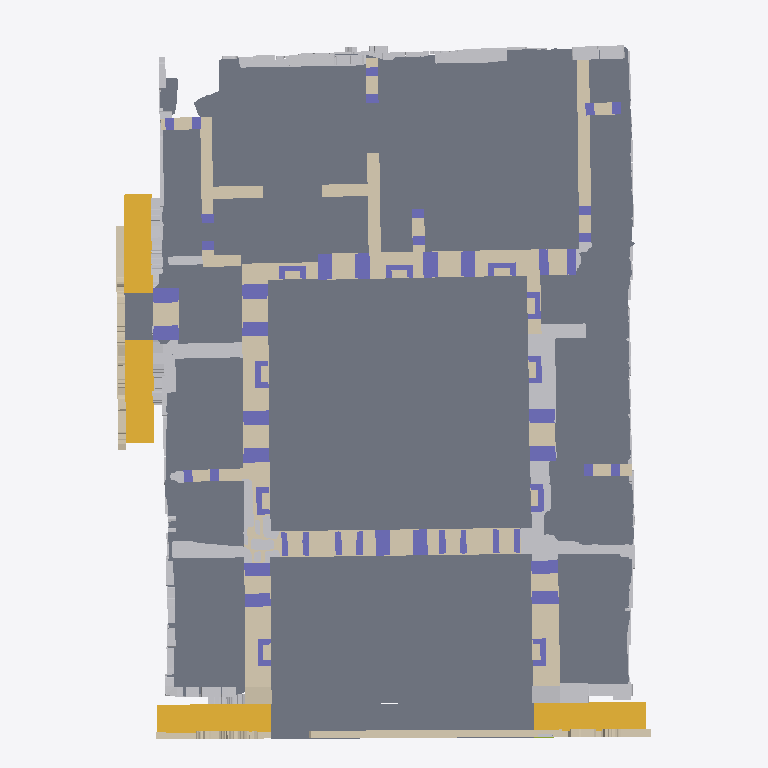
Plan cut of the same IFC building model at storey '1. Piano' (level 2.47 m, cut at 3.87 m), seen from above with north up, elements coloured by IFC class (only those large enough to see are counted): 90 other elements (light grey), 77 walls (beige), 36 columns (violet), 29 slabs (grey), 4 stairs (yellow). Cut surfaces are drawn darker.
Extent 32.3 m × 42.8 m × 10.5 m (x, y, z). Storeys (3): Ground Floor at 0.00 m; 1. Piano at 2.47 m; 2. Piano at 8.72 m. Elements (733): 384 IfcBuildingElementProxy, 147 IfcWall, 91 IfcBeam, 71 IfcColumn, 32 IfcSlab, 6 IfcStair, 2 IfcMember.

HEADER;
FILE_DESCRIPTION(('ViewDefinition [CoordinationView_V2.0, SurfaceGeometryAddOnView]','Option [Elements to export: Visible elements (on all stories)]','Option [Partial Structure Display: Entire Model]','Option [IFC Domain: All]','Option [Structural Function: All Elements]','Option [Convert Grid elements: On]','Option [Convert 2D symbols of Doors and Windows: Off]','[20 more]'),'2;1');
FILE_NAME('J:\\HBIM\\tacharav1.2 senza ghost.ifc','2025-09-01T11:29:17',('Architect'),('Building Designer Office'),'DDS_IFC v3.0','IFC file generated by Graphisoft Archicad 28.0.0','The authorising person');
FILE_SCHEMA(('IFC2X3'));
ENDSEC;
DATA;
#1=IFCPROJECT('344O7vICcwH8qAEnwJDjSU',#2,'Progetto',$,$,$,$,(#3),#4);
#25=IFCSITE('20FpTZCqJy2vhVJYtjuIce',#2,'Sito',$,$,#1693,#1694,$,.ELEMENT.,(29,56,5,1000000),(52,53,27,600000),0.0,$,$);
#4306=IFCBUILDING('00tMo7QcxqWdIGvc4sMN2A',#2,'Edificio',$,$,#4304,$,$,.ELEMENT.,$,$,$);
#32624=IFCBUILDINGSTOREY('1oZ0wPs_PE8ANCPg3bIs4j',#2,'Ground Floor',$,$,#7088,$,$,.ELEMENT.,0.0);
#32625=IFCBUILDINGSTOREY('2F0V3QPDDFMRTpJqxqPeZR',#2,'1. Piano',$,$,#7089,$,$,.ELEMENT.,2470.0);
#32626=IFCBUILDINGSTOREY('3y21AUC9X4yAqzLGUny16E',#2,'2. Piano',$,$,#7090,$,$,.ELEMENT.,8720.0);
#5542=IFCSLAB('1dOowsFbjDHxrao1D514fR',#2,'SLA - 016',$,$,#22951,#2885,'67632EB6-3E5B-4D47-BD64-C81345044A5B',.NOTDEFINED.);
#5738=IFCSLAB('2qgytiTcH0ZeYZW9B50v2b',#2,'SLA - 001',$,$,#24757,#3074,'B4ABCDEC-7664-408E-88A3-8092C50390A5',.NOTDEFINED.);
#5727=IFCSLAB('2pFS41DWP22w1OPV8vY8GG',#2,'SLA - 016',$,$,#24666,#3064,'B33DC101-3606-420B-A058-65F239888410',.NOTDEFINED.);
#5267=IFCBUILDINGELEMENTPROXY('04QJ6MY3j3RvhGPo$n4Ojr',#2,'MORPH-387',$,$,#20707,#2611,'04693196-883B-436F-9AD0-672FF1118B75',$);
#4421=IFCWALL('0Szf280PPC19J1LE7QCaPn',#2,'SW - 003',$,$,#9075,#1801,'1CF69088-0196-4C04-94C1-54E1DA324671');
#32658=IFCSTAIR('2$A45VJlX2NQw$1LPdwUwx',#2,'Step - Staircase South',$,'Step',#32768,$,'BF28415F-4EF8-425D-AEBF-055667E9EEBB',.NOTDEFINED.);
#32659=IFCSTAIR('3LZGaE7QP4BBFq3tWvqBGD',#2,'Step - Staircase South',$,'Step',#32769,$,'D58D090E-1DA6-442C-B3F4-0F7839D0B40D',.NOTDEFINED.);
#32655=IFCSTAIR('0GXiC9weH6YPj44GeKoUHb',#2,'Step - Staircase West',$,'Step',#32765,$,'1086C309-EA84-4689-9B44-110A14C9E465',.NOTDEFINED.);
#32656=IFCSTAIR('23XxepnEb0vvYglIZqGIDM',#2,'Step - Staircase West',$,'Step',#32766,$,'8387BA33-C4E9-40E7-98AA-BD28F4412356',.NOTDEFINED.);
#5531=IFCWALL('1VTGg7kmXEoQN1ei2FsdOp',#2,'SW - 007',$,$,#22851,#2871,'5F750A87-BB08-4EC9-A5C1-A2C08FDA7633');
#5347=IFCWALL('0XH17JBeb3hRRDeDdmto_L',#2,'SW - 007',$,$,#21280,#2688,'214411D3-2E89-43AD-B6CD-A0D9F0DF2F95');
#5656=IFCWALL('2Q94El0MP2VOJ6GA9pZRp4',#2,'SW - 007',$,$,#24131,#2995,'9A2443AF-0166-427D-84C6-40A2738DBCC4');
#4805=IFCWALL('2DPzCsNjzC0f8sNdh_DFSy',#2,'SW - 003',$,$,#15059,#2166,'8D67D336-5EDF-4C02-9236-5E7AFE34F73C');
#5822=IFCWALL('3IaFcIRHHFh87KtPI2L9_h',#2,'SW - 007',$,$,#25414,#3158,'D290F992-6D14-4FAC-81D4-DD9482549FAB');
#5559=IFCSLAB('1jnN6EN3XFmApj2Mwbk2p8',#2,'SLA - 001',$,$,#23406,#2897,'6DC5718E-5C38-4FC0-ACED-096EA5B82CC8',.NOTDEFINED.);
#4774=IFCBUILDINGELEMENTPROXY('25JMfp1V16uugCRl3tc32J',#2,'MORPH-182',$,$,#14193,#2134,'854D6A73-05F0-46E3-8A8C-6EF0F7983093',$);
#5942=IFCWALL('3sTsm_KFX9qfOBn3zO61te',#2,'SW - 007',$,$,#26559,#3278,'F6776C3E-50F8-49D2-960B-C43F58181DE8');
#5302=IFCSLAB('0LHRy$VSv0EPHCj9NHfgfz',#2,'SLA - 001',$,$,#20872,#2642,'1545BF3F-7DCE-4039-944C-B495D1A6AA7D',.NOTDEFINED.);
#5939=IFCWALL('3nVKbP4oj7wPQtrputFunz',#2,'SW - 007',$,$,#26550,#3272,'F17D4959-132B-47E9-96B7-D73E373F8C7D');
#5424=IFCWALL('0vdEbTHmn1UfP$lxVwunF$',#2,'SW - 007',$,$,#21964,#2763,'399CE95D-470C-417A-967F-BFB7FAE313FF');
#5735=IFCWALL('2neZtwPZDF2eQ0OhLOTsKR',#2,'SW - 007',$,$,#24750,#3072,'B1A23DFA-6633-4F0A-8680-62B55877651B');
#5562=IFCWALL('1lpHEV$kjAnAkwB8g0tCUJ',#2,'SW - 007',$,$,#23407,#2901,'6FCD139F-FEEB-4AC4-ABBA-2C8A80DCC793');
#5364=IFCWALL('0dee5wLJf8ffl2Z5Tiw9Ch',#2,'SW - 007',$,$,#21364,#2700,'27A2817A-553A-48A6-9BC2-8C576CE8932B');
#5312=IFCSLAB('0NRIXKVLT5mfKia6YIAT1l',#2,'SLA - 008',$,$,#20962,#2648,'176D2854-7D57-45C2-952C-90689229D06F',.NOTDEFINED.);
#5458=IFCSLAB('1Bw2F93TD6yOJm4_IV8Bpy',#2,'SLA - 009',$,$,#22219,#2799,'4BE823C9-0DD3-46F1-84F0-13E49F20BCFC',.NOTDEFINED.);
#5875=IFCBUILDINGELEMENTPROXY('3XbwMTQsLDWf6HlD1rCxGk',#2,'MORPH-378',$,$,#25947,#3210,'E197A59D-6B65-4D82-9191-BCD07533B42E',$);
#5390=IFCWALL('0nngLeQGf3SeLLa3yzJard',#2,'SW - 007',$,$,#21603,#2730,'31C6A568-690A-4372-8555-903F3D4E4D67');
#5436=IFCBUILDINGELEMENTPROXY('0yiOHi8x92zALONtbKa4js',#2,'MORPH-379',$,$,#22059,#2777,'3CB1846C-23B2-42F4-A558-5F7954904B76',$);
#5387=IFCSLAB('0m4O7WyxbDwvDBTtBw9y6v',#2,'SLA - 018',$,$,#21594,#2727,'301181E0-F3B9-4DEB-934B-7772FA27C1B9',.NOTDEFINED.);
#5452=IFCSLAB('1842Gue114jBJQap3OwgrN',#2,'SLA - 006',$,$,#22183,#2793,'48102438-A010-44B4-B4DA-9330D8EAAD57',.NOTDEFINED.);
#5891=IFCSLAB('3Xinp_FLL0mx8$nx6Yy2d3',#2,'SLA - 019',$,$,#26136,#3216,'E1B31CFE-3D55-40C3-B23F-C7B1A2F029C3',.NOTDEFINED.);
#5326=IFCSLAB('0PmL6yuL14pRNK1S320LPl',#2,'SLA - 015',$,$,#21048,#2667,'19C151BC-E150-44CD-B5D4-05C0C201566F',.NOTDEFINED.);
#5713=IFCSLAB('2kjSaJJ_TDyhFWV5Gcf11z',#2,'SLA - 017',$,$,#24559,#3050,'AEB5C913-4FE7-4DF2-B3E0-7C5426A4107D',.NOTDEFINED.);
#5466=IFCSLAB('1CD8Yhi4z9zQ1lEsmR4aMt',#2,'SLA - 003',$,$,#22282,#2805,'4C3488AB-B04F-49F5-A06F-3B6C1B1245B7',.NOTDEFINED.);
#5927=IFCSLAB('3e67DregD52BMkbuNmyN3s',#2,'SLA - 005',$,$,#26493,#3262,'E8187375-A2A3-4508-B5AE-9785F0F170F6',.NOTDEFINED.);
#5745=IFCSLAB('2v4oAgv0PDTfH$9lZZ9mSw',#2,'SLA - 014',$,$,#24801,#3082,'B91322AA-E406-4D76-947F-26F8E327073A',.NOTDEFINED.);
#5966=IFCSLAB('3wxMOImyXDxRqWLGC0y3l3',#2,'SLA - 011',$,$,#26764,#3301,'FAED6612-C3C8-4DED-BD20-550300F03BC3',.NOTDEFINED.);
#46304=IFCCOLUMN('0KXKOWiQD39h38AQ33vHgk',#2,'Doorjamb - Door P12',$,'Doorjamb',#32781,$,'14854620-B1A3-4326-B0C8-29A0C3E51AAE');
#46334=IFCCOLUMN('25ctOXX2vDe9t$bXm9Odqn',#2,'Doorjamb - Door P4',$,'Doorjamb',#32811,$,'859B7621-842E-4DA0-9DFF-961C09627D31');
#46332=IFCCOLUMN('23WpRhEkXBkOWE3eVrS7U8',#2,'Doorjamb - Door P1',$,'Doorjamb',#32809,$,'838336EB-3AE8-4BB9-880E-0E87F5707788');
#46313=IFCCOLUMN('0pCiS4nUT9xPvvI8xEjkdi',#2,'Doorjamb - Door P2',$,'Doorjamb',#32790,$,'3332C704-C5E7-49ED-9E79-488ECEB6E9EC');
#46325=IFCCOLUMN('1U7VSUvv5CUB3xK_dC3Ulb',#2,'Doorjamb - Door P6',$,'Doorjamb',#32802,$,'5E1DF71E-E791-4C78-B0FB-53E9CC0DEBE5');
#46337=IFCCOLUMN('28bUwV09TEPxTsAjz_1GHW',#2,'Doorjamb - Door P5',$,'Doorjamb',#32814,$,'8895EE9F-0097-4E67-B776-2ADF7E050460');
#46314=IFCCOLUMN('0pwei7nOTDzQInUjiZMnT7',#2,'Doorjamb - Door P3',$,'Doorjamb',#32791,$,'33EA8B07-C587-4DF5-A4B1-7ADB235B1747');
#5697=IFCSLAB('2iAmPcPwj5OB_DDSsVkh4I',#2,'SLA - 002',$,$,#24500,#3036,'AC2B0666-67AB-4560-BF8D-35CD9FBAB112',.NOTDEFINED.);
#46369=IFCCOLUMN('3us$eTp6HElAGO1yJK9QMR',#2,'Doorjamb - Door P7',$,'Doorjamb',#32842,$,'F8DBFA1D-CC64-4EBC-A418-07C4D425A59B');
#46326=IFCCOLUMN('1WLZIe2UH5xAO4y6LnI4vW',#2,'Doorjamb - Door P8',$,'Doorjamb',#32803,$,'605634A8-09E4-45EC-A604-F06571484E60');
#5933=IFCSLAB('3kkFBEyBH9oAyvqIBoQISO',#2,'SLA - 004',$,$,#26501,#3267,'EEB8F2CE-F0B4-49C8-AF39-D122F2692718',.NOTDEFINED.);
#5838=IFCWALL('3IcB3BUHTAtevc4VsecnC6',#2,'',$,'',#25562,#3174,'D298B0CB-7917-4ADE-8E66-11FDA89B1306');
#5964=IFCSLAB('3wWSX5VTv7Txqqipd$4D1Y',#2,'SLA - 016',$,$,#26761,#3297,'FA81C845-7DDE-4777-BD34-B339FF10D062',.NOTDEFINED.);
#5846=IFCWALL('3P$bR$QYTFK9$0paueRdJD',#2,'SW - 007',$,$,#25678,#3182,'D9FE56FF-6A27-4F50-9FC0-CE4E286E74CD');
#5365=IFCSLAB('0dhCmy3AP4YfHEifpBFXXg',#2,'SLA - 007',$,$,#21369,#2703,'27ACCC3C-0CA6-448A-944E-B29CCB3E186A',.NOTDEFINED.);
#5765=IFCSLAB('34aZcBZTP3bPdtf0oFi$CP',#2,'SLA - 010',$,$,#24974,#3103,'C492398B-8DD6-4395-99F7-A40C8FB3F319',.NOTDEFINED.);
#4721=IFCBUILDINGELEMENTPROXY('1vnRJ4aCz8jRTiT1ogI1vt',#2,'MORPH-264',$,$,#13149,#2085,'79C5B4C4-90CF-48B5-B76C-741CAA481E77',$);
#5624=IFCWALL('26Xr_25HP27OmGgrCDxNXw',#2,'',$,'',#23874,#2966,'86875F82-1516-421D-8C10-AB530DED787A');
#5278=IFCWALL('08ivS$gVj8hR9GGxbuX_bX',#2,'SW - 007',$,$,#20776,#2617,'08B3973F-A9FB-48AD-B250-43B97887E961');
#5376=IFCWALL('0hcZyO48b4Mh7Wtda5VNP0',#2,'SW - 007',$,$,#21497,#2715,'2B9A3F18-1089-445A-B1E0-DE79057D7640');
#5815=IFCWALL('3Dx2lit0P2cwWTsuY6XT29',#2,'SW - 007',$,$,#25378,#3150,'CDEC2BEC-DC06-429B-A81D-DB888685D089');
#5855=IFCWALL('3RUqiBWqj79AUdokNgPDmT',#2,'SW - 007',$,$,#25752,#3194,'DB7B4B0B-834B-4724-A7A7-CAE5EA64DC1D');
#5905=IFCWALL('3Zi3xCibLFD8LVhCDawxCB',#2,'SW - 007',$,$,#26280,#3227,'E3B03ECC-B255-4F34-855F-ACC364EBB30B');
#5537=IFCWALL('1Y1DWrk4XBTReSRKIwfTmZ',#2,'SW - 007',$,$,#22916,#2877,'6204D835-B848-4B75-BA1C-6D44BAA5DC23');
#5733=IFCWALL('2p_HUZBbD2UOE9EpWEiAxP',#2,'SW - 007',$,$,#24740,#3070,'B3F917A3-2E53-4279-8389-3B380EB0AED9');
#5837=IFCSLAB('3O4tAZRvzCwPDwnaALrYJ4',#2,'SLA - 016',$,$,#25556,#3173,'D81372A3-6F9F-4CE9-937A-C64295D624C4',.NOTDEFINED.);
#5789=IFCSLAB('36xNEKI6z56OcZc8FVXlCg',#2,'SLA - 014',$,$,#25144,#3125,'C6ED7394-486F-4519-89A3-9883DF86F32A',.NOTDEFINED.);
#5608=IFCWALL('20w29GLe19vOPNCoJr3hlg',#2,'SW - 007',$,$,#23763,#2947,'80E82250-5680-49E5-8657-3324F50EBBEA');
#5439=IFCWALL('0_Y3rD8wrE4vYYl9PRYWD9',#2,'SW - 007',$,$,#22068,#2781,'3E883D4D-23AD-4E13-98A2-BC965B8A0349');
#5473=IFCBUILDINGELEMENTPROXY('1FGqPnLsvCkeUveD7gbkHj',#2,'Antae - Antae AE',$,'Antae',#22362,#2815,'4F434671-576E-4CBA-87B9-A0D1EA96E46D',$);
#46365=IFCCOLUMN('3VX5h4bdn6sv2c9cG$vuDV',#2,'Doorjamb - Door P11',$,'Doorjamb',#32838,$,'DF845AC4-967C-46DB-90A6-26643FE7835F');
#5018=IFCBUILDINGELEMENTPROXY('35YQWFrUz00gK1OWNrn01V',#2,'MORPH-256',$,$,#17246,#2371,'C589A80F-D5EF-4002-A501-6205F5C4005F',$);
#5869=IFCWALL('3WKFWocGH5WvjmISZsHG5U',#2,'Antae - Antae AW',$,'Antae',#25904,#3204,'E050F832-9904-4583-9B70-49C8F645015E');
#5949=IFCSLAB('3uBsAN16f4B8URxn2uAzwQ',#2,'SLA - 012',$,$,#26605,#3285,'F82F6297-046A-442C-879B-EF10B82BDE9A',.NOTDEFINED.);
#5655=IFCBUILDINGELEMENTPROXY('2LGmtHSOn7Q8Piytm8asaP',#2,'MORPH-389',$,$,#24128,#2992,'95430DD1-718C-4768-866C-F37C08936919',$);
#5807=IFCSLAB('3Bki934BD55eLEcGlu3vgd',#2,'SLA - 016',$,$,#25322,#3143,'CBBAC243-10B3-4516-854E-990BF80F9AA7',.NOTDEFINED.);
#4436=IFCBUILDINGELEMENTPROXY('0UGuGdsLb1of4tXqP_KYBL',#2,'MORPH-272',$,$,#9530,#1816,'1E438427-D959-41CA-9137-87467E5222D5',$);
#5420=IFCWALL('0vS0JApRLFLxpJlJ5EUjcl',#2,'SW - 007',$,$,#21949,#2760,'397004CA-CDB5-4F57-BCD3-BD314E7AD9AF');
#5898=IFCBUILDINGELEMENTPROXY('3aXQorRuL2Ve6OEOfjopQk',#2,'MORPH-377',$,$,#26197,#3234,'E485ACB5-6F85-427E-8198-398A6DCB36AE',$);
#5832=IFCSLAB('3Mmof7MoHCSOWP98yZiGr_',#2,'SLA - 013',$,$,#25540,#3167,'D6C32A47-5B24-4C71-8819-248F23B10D7E',.NOTDEFINED.);
#5911=IFCBUILDINGELEMENTPROXY('3eEgqs9TfCA8uWvttveDAT',#2,'MORPH-380',$,$,#26322,#3245,'E83AAD36-25DA-4C28-8E20-E77DF9A0D29D',$);
#5693=IFCWALL('2gda4TOqT5lwxhpv4sOumV',#2,'SW - 007',$,$,#24467,#3029,'AA9E411D-6347-45BF-AEEB-CF9136638C1F');
#4845=IFCBUILDINGELEMENTPROXY('2P9twn21X1IPK4C0lQayyL',#2,'MORPH-249',$,$,#15350,#2204,'99277EB1-0818-4149-9504-300BDA93CF15',$);
#5716=IFCWALL('2jrHo6UtPDsv5gBjg5qDQ$',#2,'SW - 007',$,$,#24586,#3051,'ADD51C86-7B76-4DDB-916A-2EDA85D0D6BF');
#4665=IFCBUILDINGELEMENTPROXY('1cbJeGgzv2c8xacrVn5Yxg',#2,'MORPH-260',$,$,#12750,#2030,'66953A10-ABDE-4298-8EE4-9B57F1162EEA',$);
#5681=IFCBUILDINGELEMENTPROXY('2cITlFJrvAnfy0vsFchSBr',#2,'MORPH-252',$,$,#24354,#3019,'A649DBCF-4F5E-4AC6-9F00-E763E6ADC2F5',$);
#4810=IFCBUILDINGELEMENTPROXY('2D_uKaj0P8wh4a3aQPrMMm',#2,'MORPH-259',$,$,#15073,#2172,'8DFB8524-B406-48EA-B124-0E4699D565B0',$);
#5500=IFCWALL('1LxJY1EkH9xP0FqhymzrJ5',#2,'SW - 007',$,$,#22552,#2839,'55ED3881-3AE4-49ED-900F-D2BF30F754C5');
#5263=IFCWALL('05jON0aAzBxx7eAES9coXu',#2,'SW - 007',$,$,#20686,#2608,'05B585C0-90AF-4BEF-B1E8-28E7099B2878');
#5295=IFCBUILDINGELEMENTPROXY('0IUyLdt7n5tf91gDF_yASY',#2,'MORPH-377',$,$,#20852,#2635,'127BC567-DC7C-45DE-9241-A8D3FEF0A722',$);
#5517=IFCWALL('1RhPB7MSTBP8af$OgFX2Do',#2,'SW - 007',$,$,#22691,#2858,'5BAD92C7-59C7-4B64-8929-FD8A8F842372');
#5866=IFCSLAB('3V_ryNn$v6rgls1I4zzxeP',#2,'SLA - 017',$,$,#25851,#3201,'DFFB5F17-C7FE-46D6-ABF6-05213DF7BA19',.NOTDEFINED.);
#5954=IFCSLAB('3uMJYIgg58PvGSLWXZ9SyR',#2,'SLA - 015',$,$,#26647,#3287,'F8593892-AAA1-4867-941C-56086325CF1B',.NOTDEFINED.);
#5663=IFCWALL('2RwV3G85D7VOPxXDacbjLE',#2,'SW - 007',$,$,#24199,#3003,'9BE9F0D0-2053-477D-867B-84D92696D54E');
#4608=IFCBUILDINGELEMENTPROXY('1H$YLYflr1l9PLLwRoxYSr',#2,'MORPH-015',$,$,#12279,#1976,'51FE2562-A6FD-41BC-9655-57A6F2EE2735',$);
#5202=IFCBUILDINGELEMENTPROXY('3uqLIxx5519ewsY79Tzt1J',#2,'MORPH-249',$,$,#20115,#2554,'F8D154BB-EC51-4126-8EB6-88725DF77053',$);
#6723=IFCBUILDINGELEMENTPROXY('0xdv8tKtr58RySCeKHg_IK',#2,'MORPH-354',$,$,#30557,#4050,'3B9F9237-537D-4521-BF1C-328511ABE494',$);
#46370=IFCCOLUMN('3v7litocnFFeUjLeUv0386',#2,'Window_jamb - Niche N6',$,'Window_jamb',#32843,$,'F91EFB37-CA6C-4F3E-87AD-5687B9003206');
#4623=IFCBUILDINGELEMENTPROXY('1K4vNANQH58v1A5$biNV$i',#2,'MORPH-159',$,$,#12471,#1991,'541395CA-5DA4-4523-904A-17F96C5DFFEC',$);
#5543=IFCSLAB('1aOQ3_LYX4kPOqt$jjrS3K',#2,'SLA - 017',$,$,#22956,#2886,'6461A0FE-5628-44B9-9634-DFFB6DD5C0D4',.NOTDEFINED.);
#46305=IFCCOLUMN('0Mjk$4roT6qf4dcD_31Fu$',#2,'Window_jamb - Niche N8',$,'Window_jamb',#32782,$,'16B6EFC4-D727-46D2-9127-98DF8304FE3F');
#46339=IFCCOLUMN('2CpUJp5Hv3ih6MgCqjFZAv',#2,'Window_jamb - Niche N10',$,'Window_jamb',#32816,$,'8CCDE4F3-151E-43B2-B196-A8CD2D3E32B9');
#46358=IFCCOLUMN('3RGW8R1j15bg_IsUD$EteR',#2,'Window_jamb - Niche N7',$,'Window_jamb',#32835,$,'DB42021B-06D0-4596-AF92-D9E37F3B7A1B');
#5485=IFCWALL('1IVLrboMHCtha3H_W6DGrv',#2,'Window_plinth_block - Window F1',$,'Window_plinth_block',#22415,#2825,'527D5D65-C964-4CDE-B903-47E806350D79');
#5383=IFCBUILDINGELEMENTPROXY('0kV2q87XjCxxrObSi$pRqG',#2,'MORPH-385',$,$,#21567,#2721,'2E7C2D08-1E1B-4CEF-BD58-95CB3FCDBD10',$);
#5779=IFCWALL('363dRsyYzCQgV715_ybpSW',#2,'Window_plinth_block - Window F4',$,'Window_plinth_block',#25074,#3117,'C60E76F6-F22F-4C6A-A7C7-045FBC973720');
#46329=IFCCOLUMN('1qePiFdMH5WPjWDp6EuPhl',#2,'Window_jamb - Niche N3',$,'Window_jamb',#32806,$,'74A19B0F-9D64-4581-9B60-37318EE19AEF');
#46335=IFCCOLUMN('25plUuapP79x2x4p0yZ2Zi',#2,'Window_jamb - Niche N5',$,'Window_jamb',#32812,$,'85CEF7B8-9336-4727-B0BB-13303C8C28EC');
#5492=IFCWALL('1KZVs9C$D5JPFvjfUBxydA',#2,'Window_plinth_block - Window F3',$,'Window_plinth_block',#22451,#2833,'548DFD89-33F3-454D-93F9-B6978BEFC9CA');
#46353=IFCCOLUMN('3Hf5ZNKsnB_gqDHcvSFTW6',#2,'Window_jamb - Niche N1',$,'Window_jamb',#32830,$,'D1A458D7-536C-4BFA-AD0D-466E5C3DD806');
#5380=IFCWALL('0iDAQNvEv2Ju7H5F30fyya',#2,'SW - 007',$,$,#21521,#2718,'2C34A697-E4EE-424F-81D1-14F0C0A7CF24');
#46341=IFCCOLUMN('2DQ_Snnw52C8DBwc6oNf4x',#2,'Window_jamb - Niche N2',$,'Window_jamb',#32818,$,'8D6BE731-C7A1-4230-834B-EA61B25E913B');
#46343=IFCCOLUMN('2SSM0CHoX2sv4XOMcg$o7S',#2,'Window_jamb - Niche N9',$,'Window_jamb',#32820,$,'9C71600C-4728-42DB-9121-6169AAFF21DC');
#5513=IFCBUILDINGELEMENTPROXY('1PhHewB9TBQ9nZkkDbh1br',#2,'MORPH-393',$,$,#22677,#2849,'59AD1A3A-2C97-4B68-9C63-BAE365AC1975',$);
#46323=IFCCOLUMN('1QhV7h2KTDXOqNzF$2VsFc',#2,'Window_jamb - Niche N4',$,'Window_jamb',#32800,$,'5AADF1EB-0947-4D85-8D17-F4FFC27F63E6');
#4466=IFCBUILDINGELEMENTPROXY('0b6r7IUQr7yhtJy9j5hkOa',#2,'MORPH-148',$,$,#9732,#1845,'251B51D2-79AD-47F2-BDD3-F09B45AEE624',$);
#5694=IFCWALL('2hiNJZCJr5efkodADEhP0y',#2,'SW - 007',$,$,#24472,#3034,'ABB174E3-313D-45A2-9BB2-9CA34EAD903C');
#46310=IFCCOLUMN('0f5LJaKVH1VuvsMLaDgapB',#2,'Doorjamb - Door P18',$,'Doorjamb',#32787,$,'291554E4-51F4-417F-8E76-59590DAA4CCB');
#46316=IFCCOLUMN('0sgXbr7o1469bLd839MZCH',#2,'Doorjamb - Door P13',$,'Doorjamb',#32793,$,'36AA1975-1F20-4418-9955-9C80C95A3311');
#5621=IFCWALL('26GZBTfR9Bp9iQmJyWQ7Ad',#2,'SW - 007',$,$,#23846,#2961,'864232DD-A5B2-4BCC-9B1A-C13F206872A7');
#5955=IFCWALL('3vEqBUEqb2TvxshqhxD_yH',#2,'SW - 007',$,$,#26650,#3290,'F93B42DE-3B49-4277-9EF6-AF4AFB37EF11');
#46308=IFCCOLUMN('0Z_UKQfzLFSxdCHEFPzXya',#2,'Doorjamb - Door P9',$,'Doorjamb',#32785,$,'23F9E51A-A7D5-4F73-B9CC-44E3D9F61F24');
#46318=IFCCOLUMN('0x7yNv7YTFh8f$veJVR3aR',#2,'Doorjamb - Door P14',$,'Doorjamb',#32795,$,'3B1FC5F9-1E27-4FAC-8A7F-E684DF6C391B');
#46322=IFCCOLUMN('1PfzugxDL8F8Ip4UCCcoz6',#2,'Doorjamb - Door P15',$,'Doorjamb',#32799,$,'59A7DE2A-ECD5-483C-84B3-11E30C9B2F46');
#46350=IFCCOLUMN('3CFAxZGuP8GQiPLgdY2B1h',#2,'Doorjamb - Door P16',$,'Doorjamb',#32827,$,'CC3CAEE3-4386-4841-AB19-56A9E208B06B');
#46349=IFCCOLUMN('38YuHHefn8DhIfGyIr_bs_',#2,'Doorjamb - Door P17',$,'Doorjamb',#32826,$,'C88B8451-A29C-4836-B4A9-43C4B5FA5DBE');
#46301=IFCCOLUMN('0HP7Uz5Sj0MxlkEazJJfiE',#2,'Doorjamb - Door P10',$,'Doorjamb',#32778,$,'116477BD-15CB-405B-BBEE-3A4F534E9B0E');
#46367=IFCCOLUMN('3m2FFgMlD0RQVpLHhjs6KU',#2,'Doorjamb - Window F3',$,'Doorjamb',#32840,$,'F008F3EA-5AF3-406D-A7F3-551AEDD8651E');
#5742=IFCWALL('2uvEb$hgH4OvaQQ$IJjYJY',#2,'Window_plinth_block - Window F2',$,'Window_plinth_block',#24777,#3080,'B8E4E97F-AEA4-4463-991A-6BF493B624E2');
#46344=IFCCOLUMN('2TjGf3$Bj179n7mUk4qtQy',#2,'Doorjamb - Window F2',$,'Doorjamb',#32821,$,'9DB50A43-FCBB-411C-9C47-C1EB84D376BC');
#4479=IFCBUILDINGELEMENTPROXY('0doehdkZz2MgVYpvRABYhp',#2,'MORPH-231',$,$,#9819,#1857,'27CA8AE7-BA3F-425A-A7E2-CF96CA2E2AF3',$);
#5459=IFCWALL('1BH$HpPqr60gKosi5zDAFx',#2,'SW - 007',$,$,#22222,#2801,'4B47F473-674D-4602-A532-DAC17D34A3FB');
#5717=IFCWALL('2jlG1gALXAUeqrEOnK8wCU',#2,'SW - 007',$,$,#24591,#3054,'ADBD006A-2958-4A7A-8D35-398C5423A31E');
#5770=IFCBUILDINGELEMENTPROXY('34prixSQH7hOPgbX3a3qhg',#2,'MORPH-384',$,$,#25022,#3107,'C4CF5B3B-71A4-47AD-866A-9610E40F4AEA',$);
#4561=IFCBUILDINGELEMENTPROXY('10Ziu3l5f8GAg6BFBxQLtP',#2,'MORPH-244',$,$,#11524,#1932,'408ECE03-BC5A-4840-AA86-2CF2FB695DD9',$);
#4686=IFCBUILDINGELEMENTPROXY('1i1z8XfOb0rhkcUcsTBpEb',#2,'MORPH-054',$,$,#12945,#2051,'6C07D221-A589-40D6-BBA6-7A6D9D2F33A5',$);
#46302=IFCCOLUMN('0Hf6SuFIb9X8H4WES3We0j',#2,'Doorjamb - Window F1',$,'Doorjamb',#32779,$,'11A46738-3D29-4984-8444-80E70382802D');
#5131=IFCBUILDINGELEMENTPROXY('3VEbnKFG974grFLV7_7ya3',#2,'MORPH-056',$,$,#19151,#2475,'DF3A5C54-3D02-4712-AD4F-55F1FE1FC903',$);
#46368=IFCCOLUMN('3uVbxC60r8ig5VWxH29_bD',#2,'Doorjamb - Window F4',$,'Doorjamb',#32841,$,'F87E5ECC-180D-48B2-A15F-83B44227E94D');
#5289=IFCBUILDINGELEMENTPROXY('0FhccEbTj32xD7pWA5iPed',#2,'MORPH-381',$,$,#20820,#2629,'0FAE698E-95DB-430B-B347-CE0285B19A27',$);
ENDSEC;
